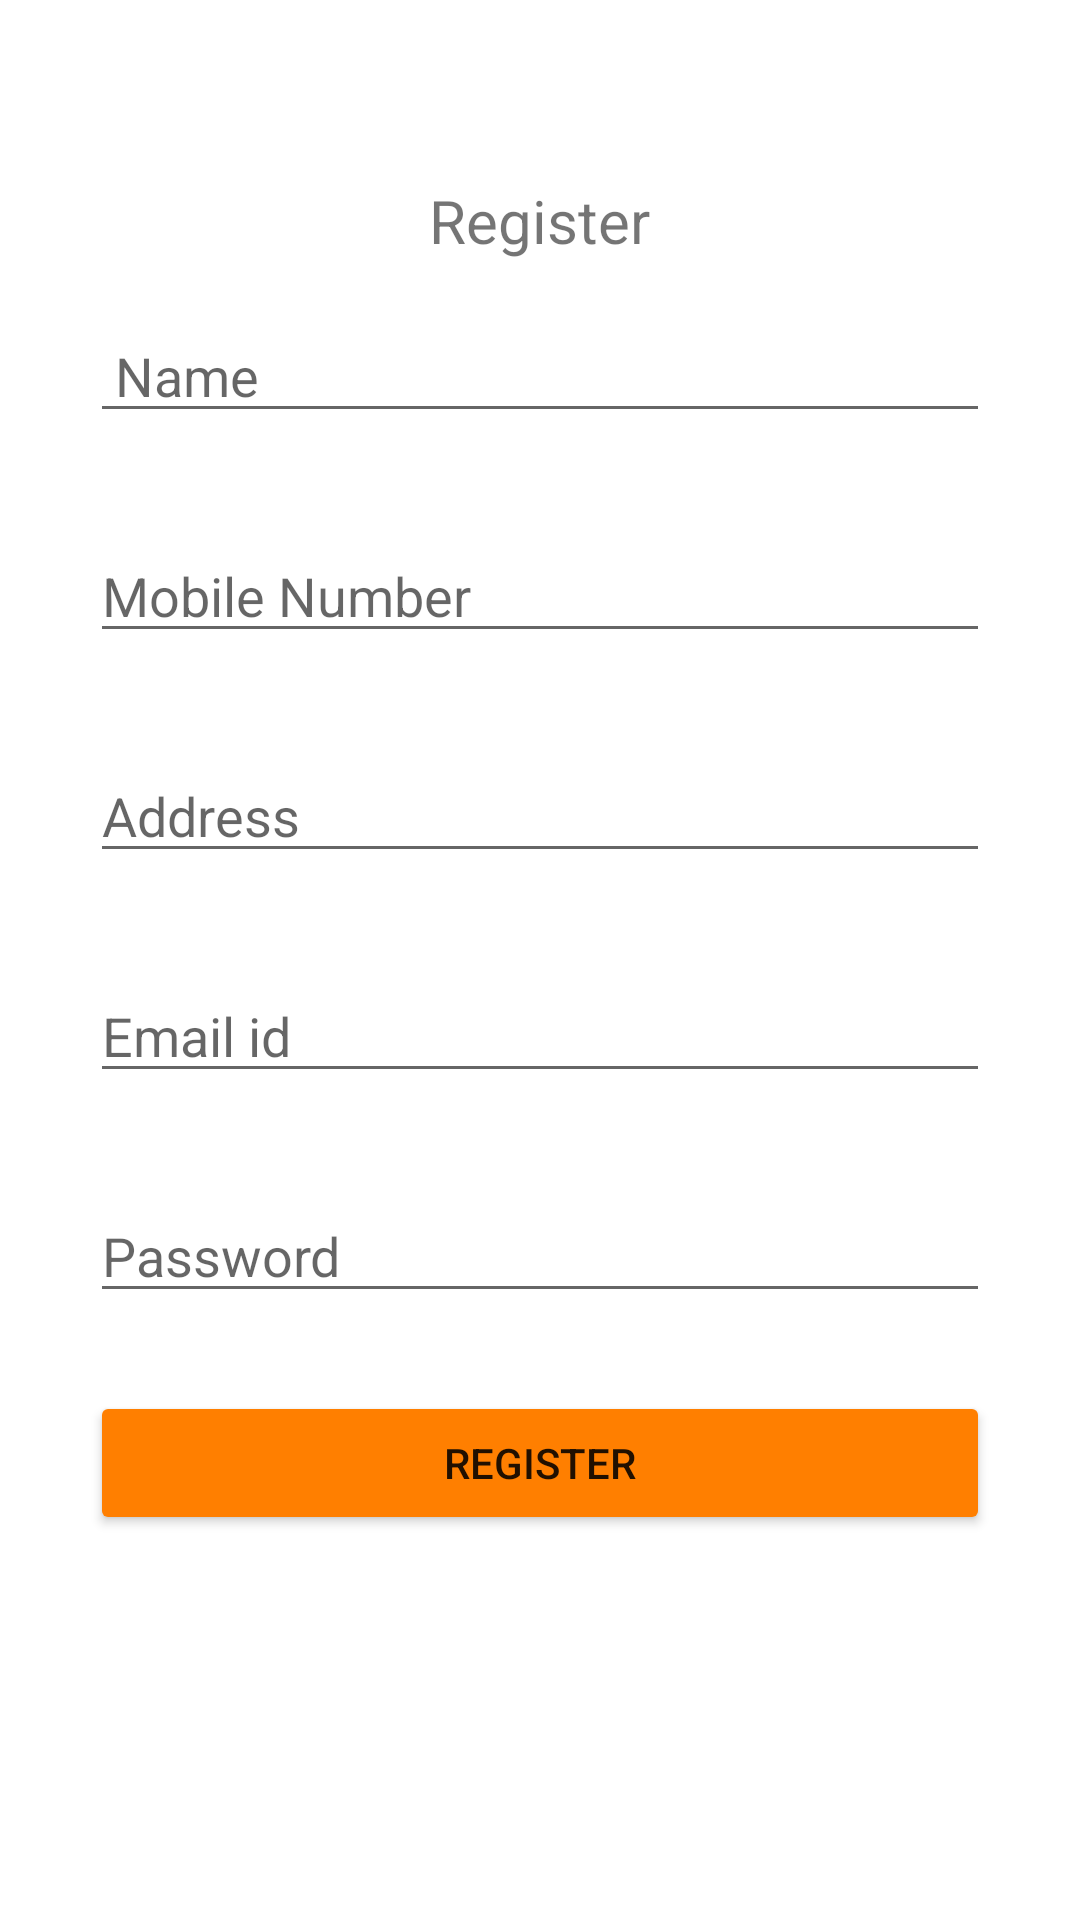

The Android layout XML behind this screen, and the referenced resources:
<!-- AndroidManifest.xml: application theme Theme.Food4thought -->
<!-- res/layout/activity_ngoregister.xml -->
<?xml version="1.0" encoding="utf-8"?>
<ScrollView xmlns:android="http://schemas.android.com/apk/res/android"
    xmlns:app="http://schemas.android.com/apk/res-auto"
    xmlns:tools="http://schemas.android.com/tools"
    android:layout_width="match_parent"
    android:layout_height="match_parent"
    android:background="@drawable/food_bg"
    android:orientation="vertical"
    android:fillViewport="false"
    android:isScrollContainer="true"
    tools:context=".ngoregister">
<LinearLayout
    android:layout_width="match_parent"
    android:layout_height="match_parent"
    android:orientation="vertical">
        <TextView
            android:layout_width="wrap_content"
            android:layout_height="wrap_content"
            android:text="Register"
            android:layout_gravity="center_horizontal"
            android:layout_marginTop="60dp"
            android:gravity="center_vertical"
            android:textSize="20sp"
            />

        <EditText
            android:id="@+id/student_name"
            android:layout_width="300dp"
            android:layout_height="wrap_content"
            android:layout_gravity="center"
            android:layout_margin="16dp"
            android:hint=" Name" />


        <EditText
            android:id="@+id/student_monumber"
            android:layout_width="300dp"
            android:layout_height="wrap_content"
            android:layout_gravity="center"
            android:hint="Mobile Number"
            android:layout_margin="16dp"/>
        <EditText
            android:id="@+id/student_address"
            android:layout_width="300dp"
            android:layout_height="wrap_content"
            android:layout_gravity="center"
            android:hint="Address"
            android:layout_margin="16dp"/>
        <EditText
            android:id="@+id/student_email"
            android:layout_width="300dp"
            android:layout_height="wrap_content"
            android:layout_gravity="center"
            android:hint="Email id"
            android:layout_margin="16dp"/>

        <EditText
            android:id="@+id/student_password"
            android:layout_width="300dp"
            android:layout_height="wrap_content"
            android:layout_gravity="center"
            android:hint="Password"
            android:inputType="textPassword"
            android:layout_margin="16dp"/>

        <Button
            android:id="@+id/btnregister"
            android:layout_width="300dp"
            android:layout_height="wrap_content"
            android:layout_gravity="center"
            android:layout_marginTop="10dp"
            android:text="Register"
            android:backgroundTint="@color/orange"/>

</LinearLayout>

</ScrollView>
<!-- resources referenced by this layout -->
<resources>
  <color name="orange">#FF7F00</color>
  <style name="Theme.Food4thought" parent="Theme.MaterialComponents.DayNight.DarkActionBar">
          
          <item name="colorPrimary">#FF7F00</item>
          <item name="colorPrimaryVariant">#ff7f4d</item>
          <item name="colorOnPrimary">@color/white</item>
          
          <item name="colorSecondary">@color/teal_200</item>
          <item name="colorSecondaryVariant">@color/teal_700</item>
          <item name="colorOnSecondary">@color/black</item>
          
          <item name="android:statusBarColor" tools:targetApi="l">?attr/colorPrimaryVariant</item>
          
      </style>
  <color name="white">#FFFFFFFF</color>
  <color name="teal_200">#FF03DAC5</color>
  <color name="teal_700">#FF018786</color>
  <color name="black">#FF000000</color>
</resources>
